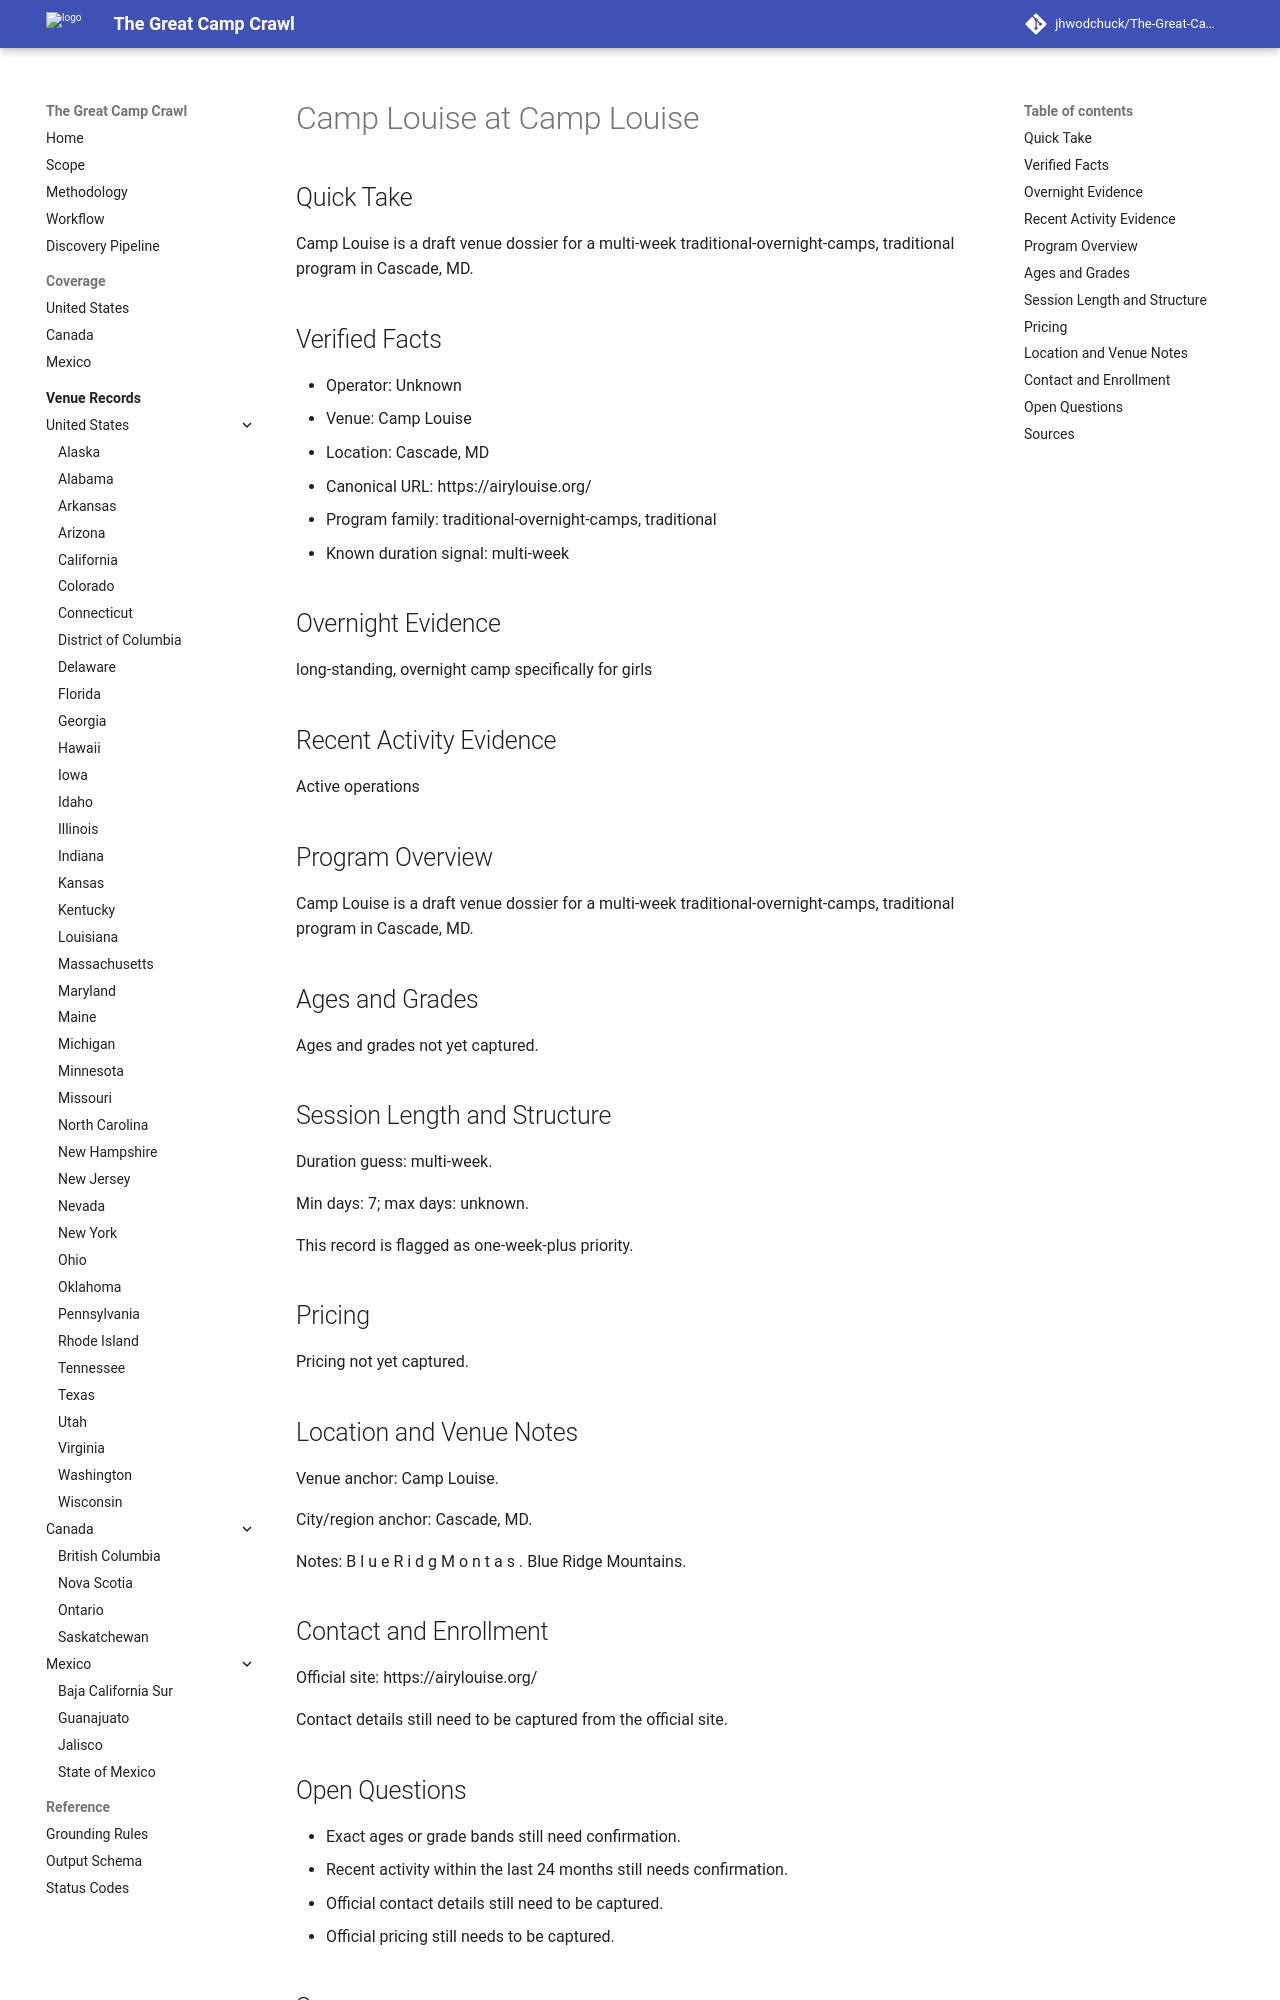

repository: jhwodchuck/The-Great-Camp-Crawl · page: camps/us/md/camp-louise--us-md-cascade-camp-louise--cand-us-md-cascade-camp-louise-camp-louise/index.html · generator: mkdocs

---
record_id: cand-us-md-cascade-camp-louise-camp-louise
camp_id: camp-louise
venue_id: us-md-cascade-camp-louise
name: Camp Louise
display_name: Camp Louise at Camp Louise
country: US
country_name: United States
region: MD
region_name: Maryland
city: Cascade
venue_name: Camp Louise
program_family:
- traditional-overnight-camps
- traditional
camp_types:
- traditional
- jewish
- girls
priority_flags:
  college_precollege: false
  one_week_plus: true
languages_found:
- en
source_language_primary: en
activity_status: unknown
activity_evidence_window_months: 24
duration:
  min_days: 7
  max_days: null
pricing:
  currency: USD
  amount_min: null
  amount_max: null
  boarding_included: null
ages:
  min: null
  max: null
grades:
  min: null
  max: null
operator:
  name: ''
  type: camp-operator
website:
  canonical_url: https://airylouise.org
  admissions_url: null
  session_dates_url: https://airylouise.org
  pricing_url: null
contact:
  email: null
  phone: null
location:
  address: null
  postal_code: null
  latitude: null
  longitude: null
verification:
  overnight_confirmed: true
  active_past_2_years_confirmed: false
  confidence: medium
  last_verified: '2026-04-13'
evidence:
  overnight_source_url: https://airylouise.org
  recent_activity_source_url: null
  duration_source_url: https://airylouise.org
  pricing_source_url: null
tags:
- us
- md
- cascade
- traditional-overnight-camps
- traditional
- jewish
- girls
draft_status: draft
---

# Camp Louise at Camp Louise

## Quick Take
Camp Louise is a draft venue dossier for a multi-week traditional-overnight-camps, traditional program in Cascade, MD.

## Verified Facts
- Operator: Unknown
- Venue: Camp Louise
- Location: Cascade, MD
- Canonical URL: https://airylouise.org/
- Program family: traditional-overnight-camps, traditional
- Known duration signal: multi-week

## Overnight Evidence
long-standing, overnight camp specifically for girls

## Recent Activity Evidence
Active operations

## Program Overview
Camp Louise is a draft venue dossier for a multi-week traditional-overnight-camps, traditional program in Cascade, MD.

## Ages and Grades
Ages and grades not yet captured.

## Session Length and Structure
Duration guess: multi-week.

Min days: 7; max days: unknown.

This record is flagged as one-week-plus priority.

## Pricing
Pricing not yet captured.

## Location and Venue Notes
Venue anchor: Camp Louise.

City/region anchor: Cascade, MD.

Notes: B l u e R i d g M o n t a s . Blue Ridge Mountains.

## Contact and Enrollment
Official site: https://airylouise.org/

Contact details still need to be captured from the official site.
